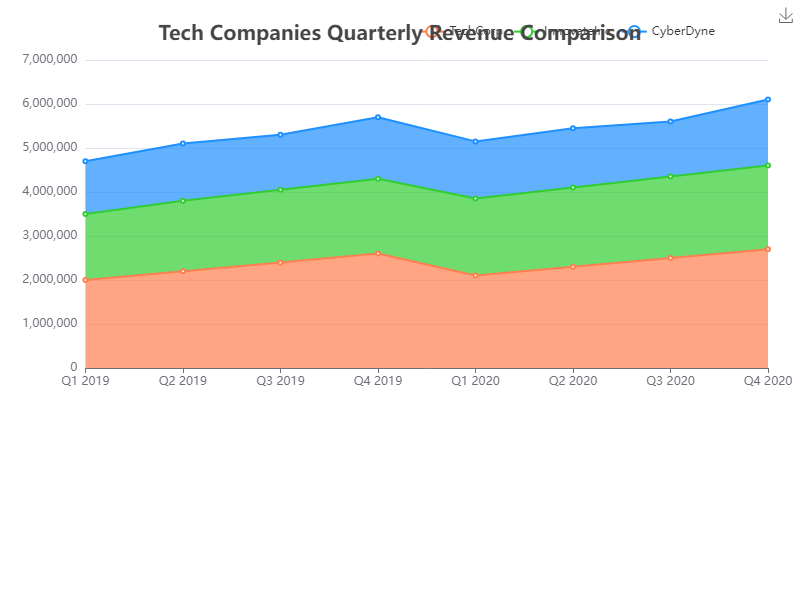

Data behind this chart, as committed beside it:
Quarter, TechCorp, InnovateInc, CyberDyne
Q1 2019, 2000000, 1500000, 1200000
Q2 2019, 2200000, 1600000, 1300000
Q3 2019, 2400000, 1650000, 1250000
Q4 2019, 2600000, 1700000, 1400000
Q1 2020, 2100000, 1750000, 1300000
Q2 2020, 2300000, 1800000, 1350000
Q3 2020, 2500000, 1850000, 1250000
Q4 2020, 2700000, 1900000, 1500000
